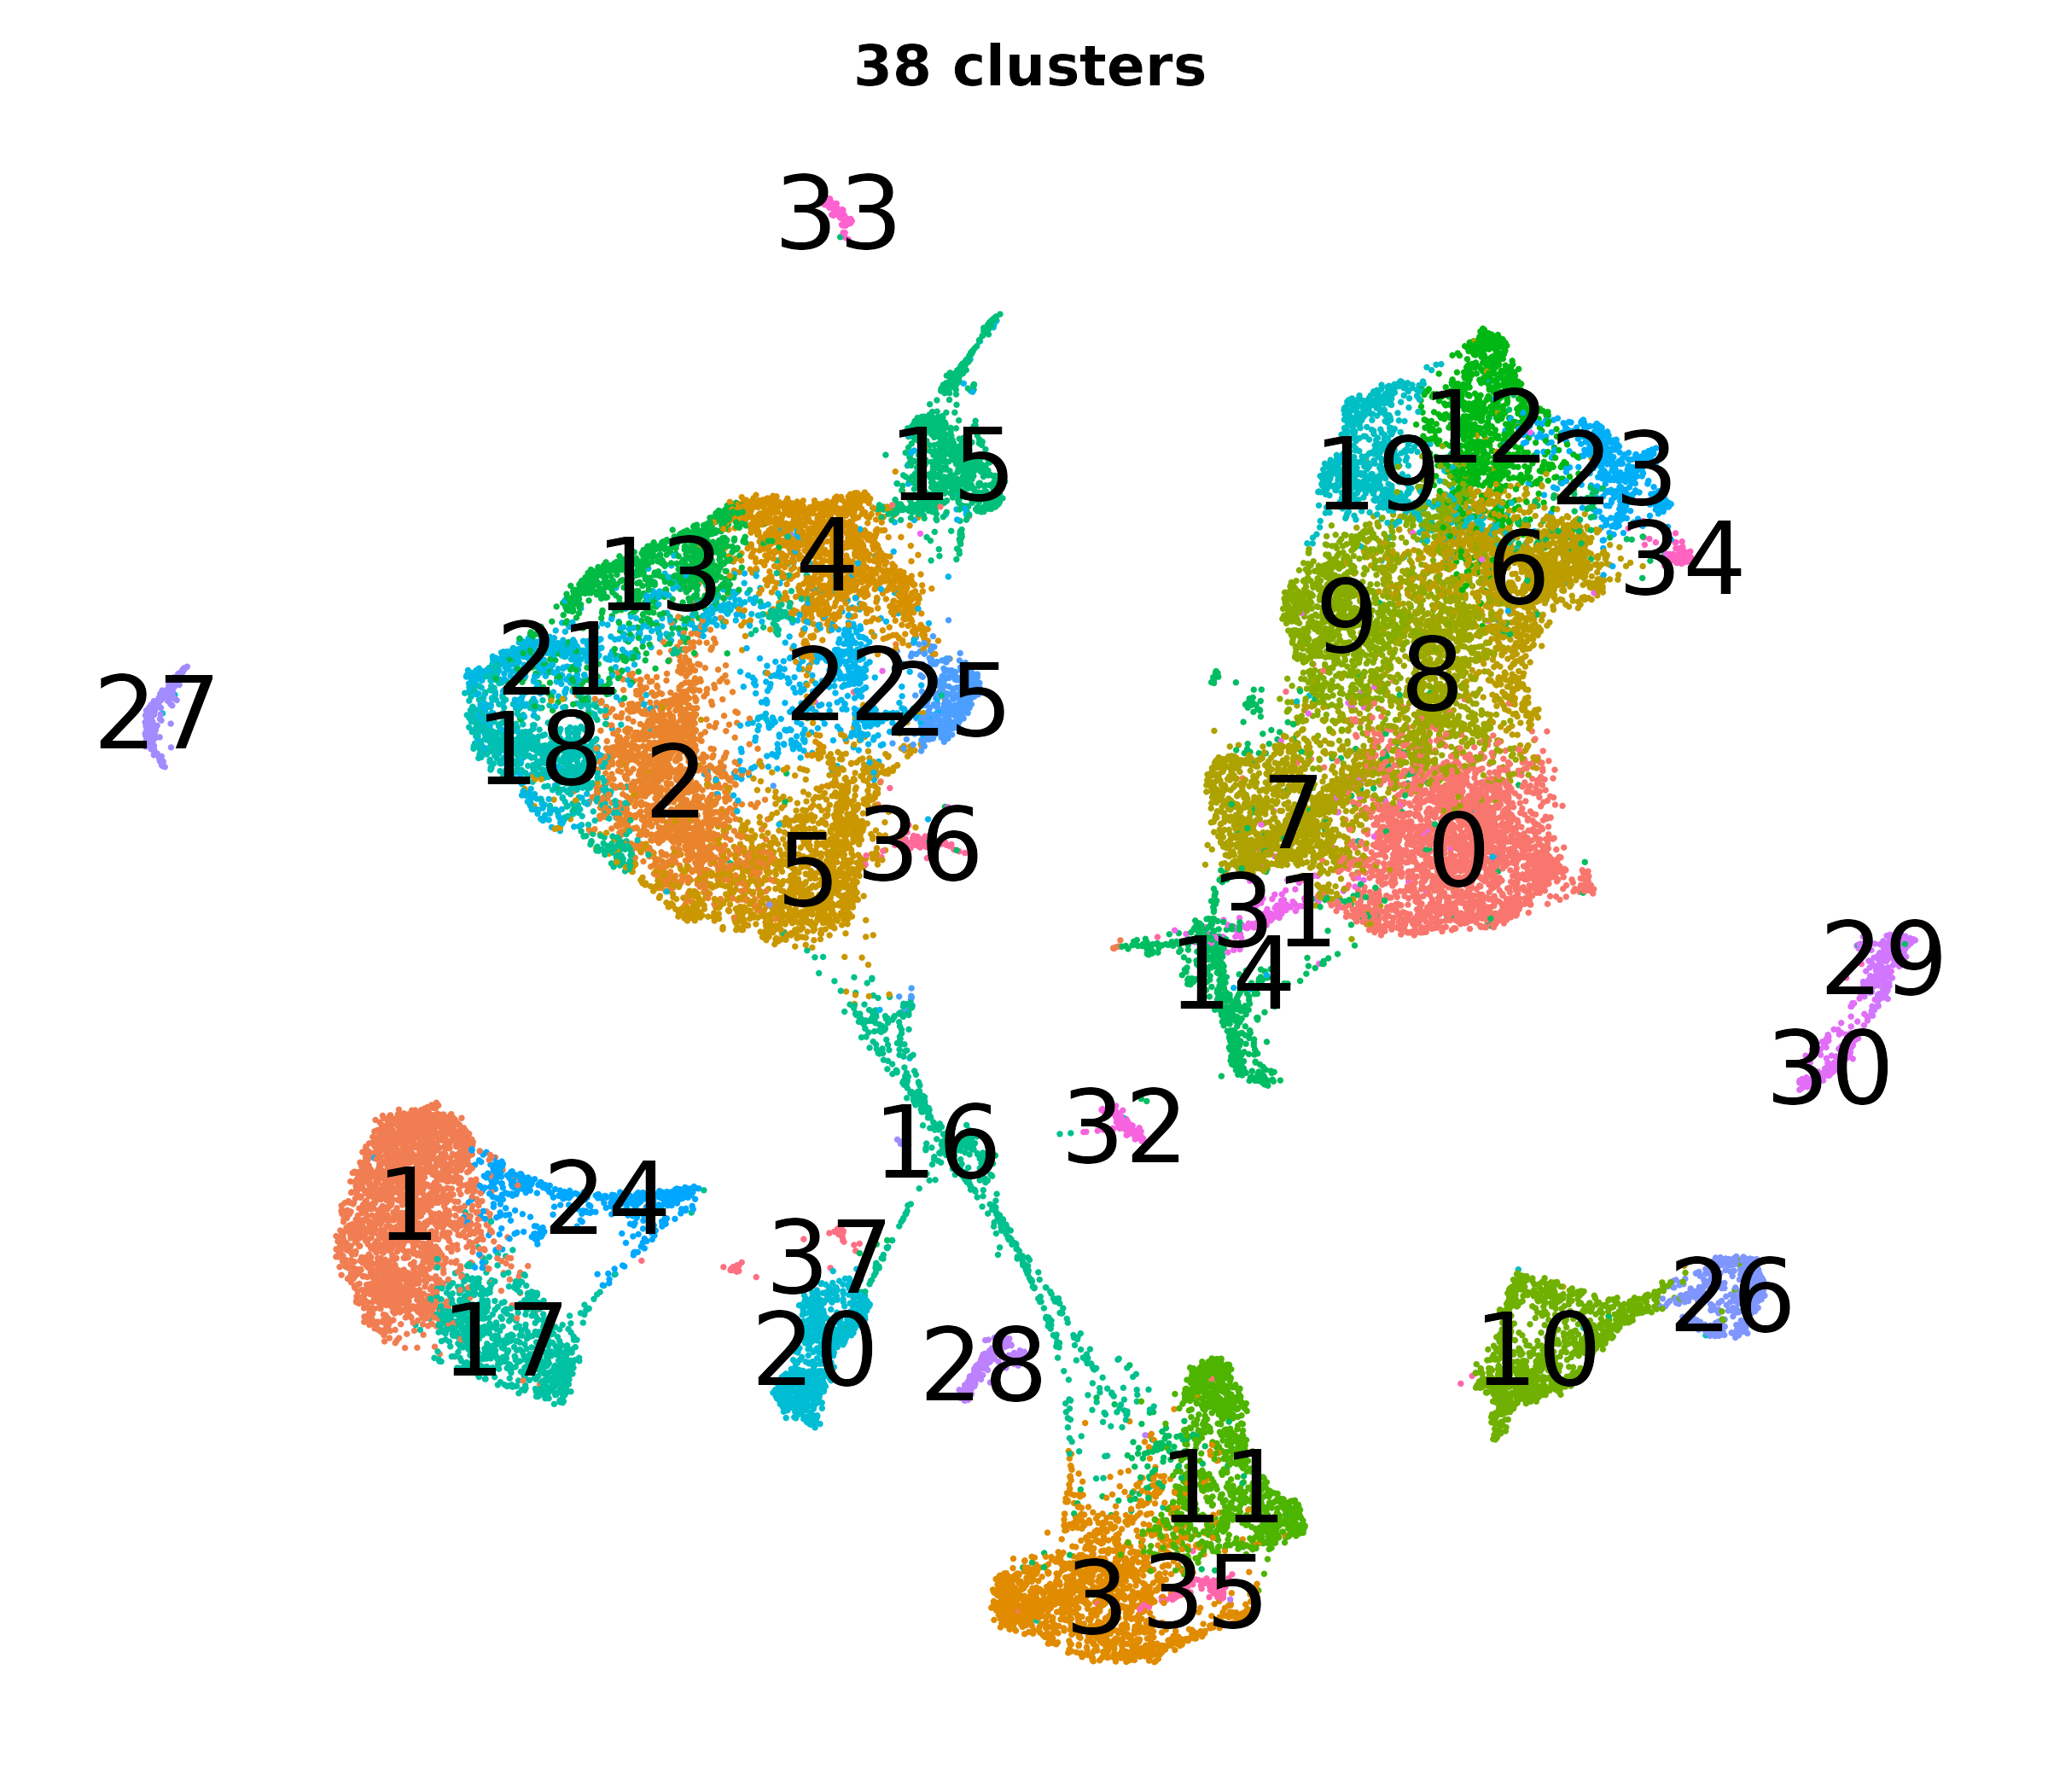

Source data for this figure (header and first rows):
umapintegratedsctrpca_1, umapintegratedsctrpca_2, SCT_snn_res.1.2
7.685, 8.713, 12
7.739, 8.534, 12
5.954, 4.501, 9
-0.9584, -5.443, 16
7.384, 4.744, 6
8.291, 7.363, 12
0.1785, -11.5, 3
1.502, -12.03, 3
8.194, 5.751, 6
5.542, 8.282, 19
7.893, 8.181, 12
-4.025, 6.528, 4
-1.971, 2.851, 25
7.586, 9.025, 12
8.265, 5.171, 6
2.722, -11.42, 35
-15.27, 2.214, 27
8.293, 5.172, 6
9.159, 7.52, 23
4.464, 6.995, 19
-15.36, 3.252, 27
-5.71, 5.113, 21
8.296, 7.354, 12
2.182, -9.623, 11
2.591, -11.42, 35
1.468, -11.82, 3
8.235, 5.847, 6
9.795, 7.051, 23
-2.697, 6.519, 15
0.2685, -7.295, 16
-5.494, 4.602, 21
-0.3433, -11.89, 3
-9.744, 2.62, 18
-6.983, 2.699, 2
1.962, -12.25, 3
-6.426, 2.943, 2
2.593, -7.785, 11
9.327, -6.756, 10
0.2155, -11.49, 3
0.2134, -11.46, 3
2.132, -9.657, 11
-9.24, 3.142, 18
8.01, 7.895, 12
8.816, 5.817, 6
9.428, 6.159, 23
13.41, -2.621, 30
8.276, 5.644, 6
11.93, -6.175, 26
0.9217, -11.89, 3
0.4947, -11.69, 3
-15.26, 2.188, 27
-0.1111, -10.98, 3
8.536, 0.6758, 0
5.013, 8.24, 19
8.67, 5.766, 6
6.971, 5.946, 19
-9.794, 3.322, 18
9.285, 5.798, 23
7.326, 9.309, 12
5.734, 8.381, 19
... 31,499 more rows
